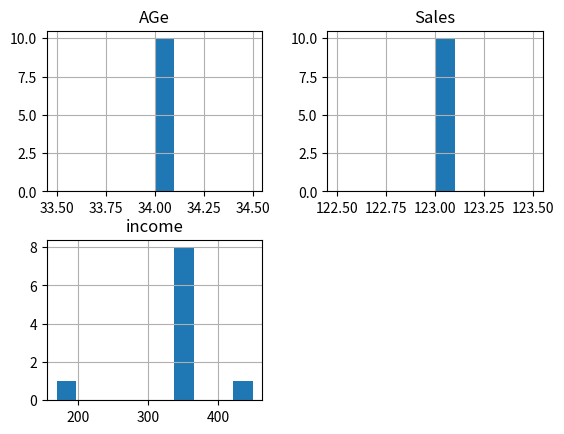

This chart was generated by the following Python code:
import matplotlib.pyplot as plt
import pandas as pd
data=[['e001','M',34,123,'Normal',350],
      ['e002','F',34,123,'Overweight',450],
      ['e003','M',34,123,'Obesity',169],
      ['e004','F',34,123,'Underweight',350],
      ['e005','M',34,123,'Underweight',350],
      ['e006','M',34,123,'Normal',350],
      ['e007','F',34,123,'Obesity',350],
      ['e008','M',34,123,'Normal',350],
      ['e009','F',34,123,'Normal',350],
      ['e010','M',34,123,'Underweight',350]]

df=pd.DataFrame(data,columns=['EmPID','Gender','AGe','Sales',"BMI",'income'])
df.hist()
plt.show()
